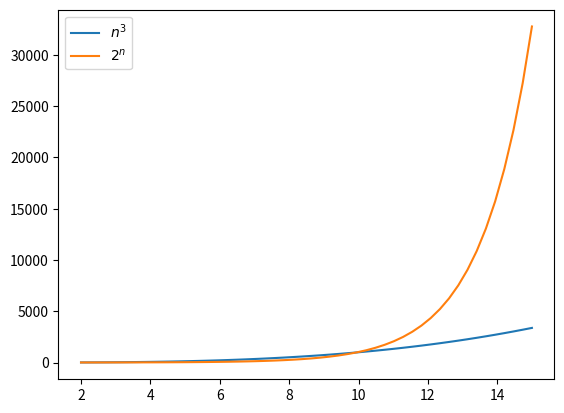

Generate this figure with matplotlib:
import matplotlib.pyplot as plt
import numpy as np

for m in [10, 15]:
    plt.clf()
    n = np.linspace(2, m)
    plt.plot(n, n ** 3, label='$n^3$')
    plt.plot(n, 2 ** n, label='$2^n$')
    plt.legend(loc='upper left')
    plt.savefig(f'plotn3vs2n{m}.png')
